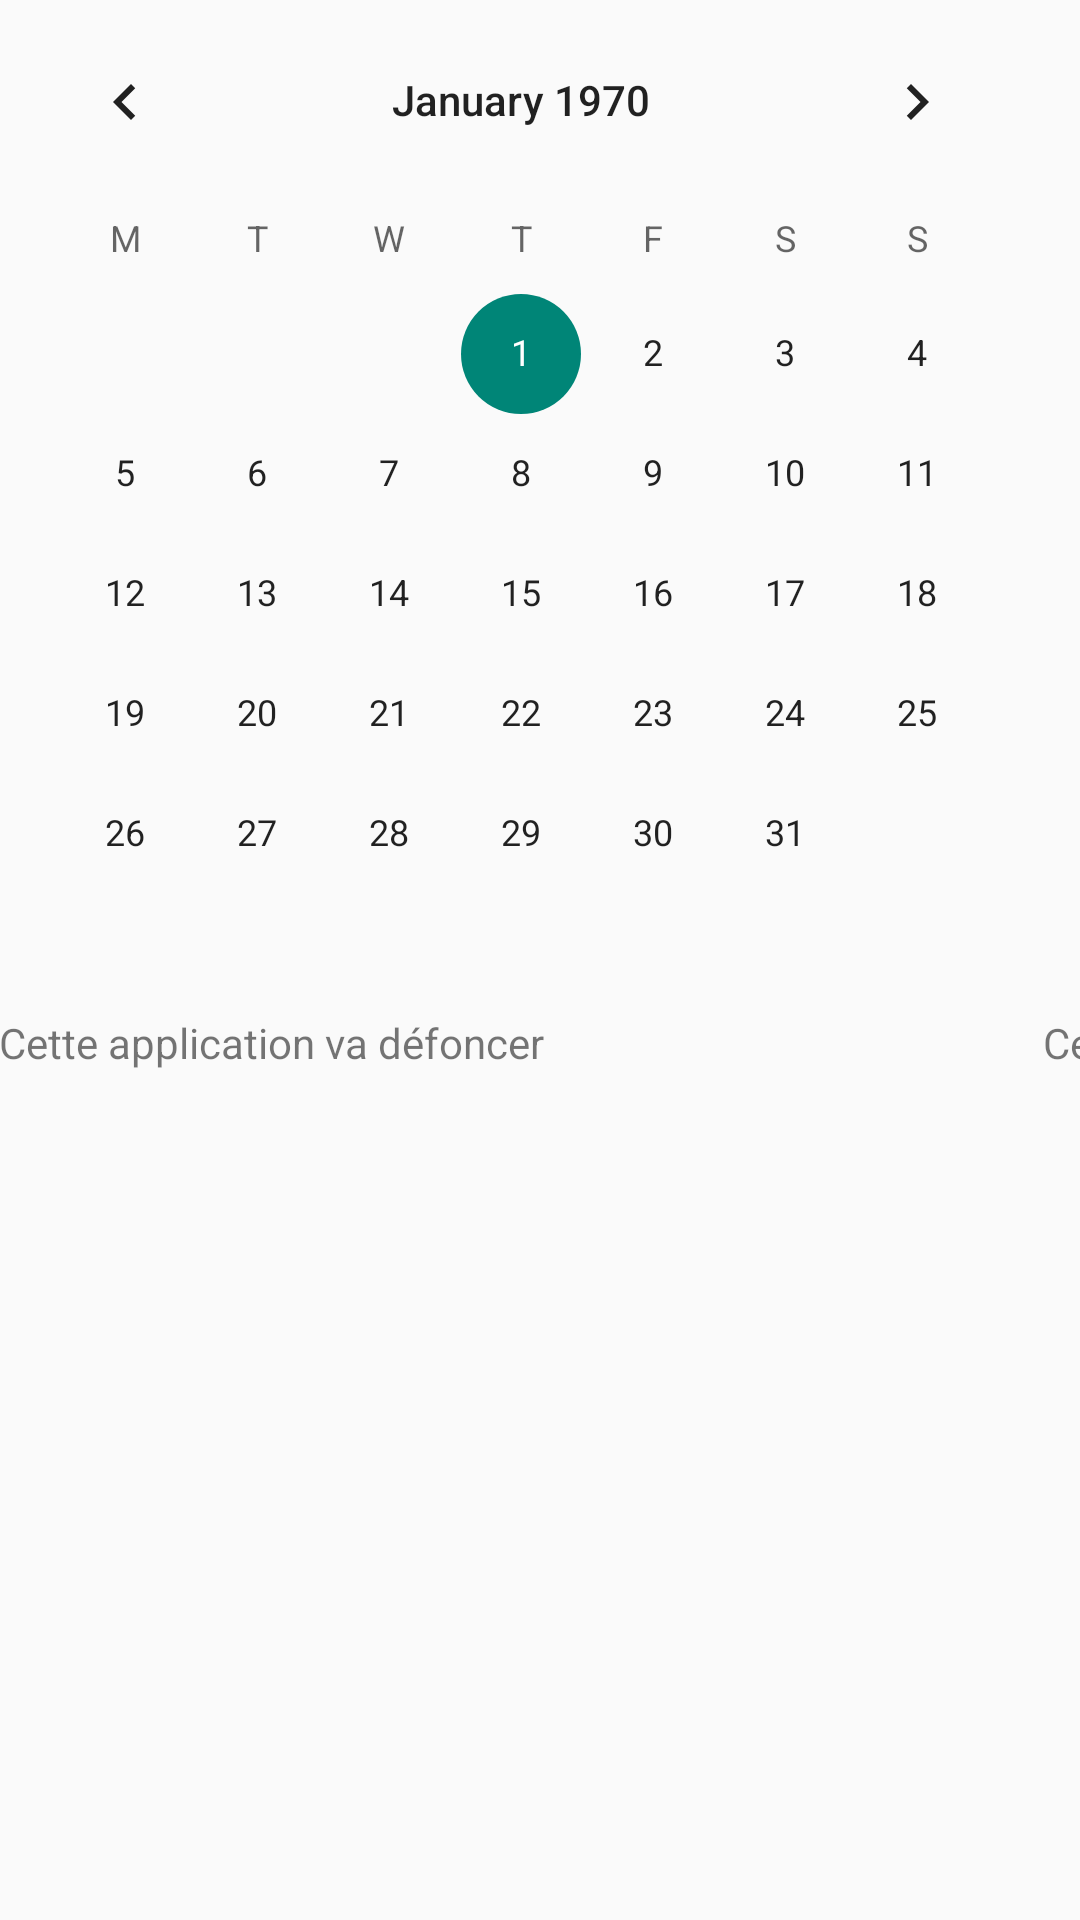

This screen was rendered from an Android layout file. Write that file and the resources it references.
<!-- AndroidManifest.xml: application theme AppTheme -->
<!-- res/layout/activity_main.xml -->
<RelativeLayout xmlns:android="http://schemas.android.com/apk/res/android"
    xmlns:tools="http://schemas.android.com/tools" android:layout_width="match_parent"
    android:layout_height="match_parent" android:paddingLeft="@dimen/activity_horizontal_margin"
    android:paddingRight="@dimen/activity_horizontal_margin"
    android:paddingTop="@dimen/activity_vertical_margin"
    android:paddingBottom="@dimen/activity_vertical_margin" tools:context=".MainActivity">

    <LinearLayout
        android:orientation="horizontal"
        android:layout_width="fill_parent"
        android:layout_height="fill_parent"
        android:layout_alignParentTop="true">

        <TableLayout
            android:layout_width="match_parent"
            android:layout_height="fill_parent">

            <TableRow
                android:layout_width="fill_parent"
                android:layout_height="fill_parent">

                <CalendarView
                    android:layout_width="wrap_content"
                    android:layout_height="wrap_content"
                    android:id="@+id/calendarView"
                    android:firstDayOfWeek="2"/>

            </TableRow>

            <TableRow
                android:layout_width="fill_parent"
                android:layout_height="fill_parent" >

                <TableRow
                    android:layout_width="fill_parent"
                    android:layout_height="fill_parent"
                    android:layout_column="0" >

                    <TextView
                        android:layout_width="wrap_content"
                        android:layout_height="wrap_content"
                        android:text="Cette application va défoncer"
                        android:id="@+id/textView2" />
                </TableRow>

                <TableRow
                    android:layout_width="fill_parent"
                    android:layout_height="fill_parent"
                    android:layout_column="0">

                    <TextView
                        android:layout_width="wrap_content"
                        android:layout_height="wrap_content"
                        android:text="Cette application va défoncer"
                        android:id="@+id/textView" />

                    <TextView
                        android:layout_width="wrap_content"
                        android:layout_height="wrap_content"
                        android:text="Je crois que je commence à m&apos;amuser"
                        android:id="@+id/textView3" />
                </TableRow>
            </TableRow>
        </TableLayout>
    </LinearLayout>
</RelativeLayout>
<!-- resources referenced by this layout -->
<resources>
  <style name="AppTheme" parent="Theme.AppCompat.Light.DarkActionBar">
          <item name="android:actionBarStyle">@style/BlueActionBarTheme</item>
          <item name="actionBarStyle">@style/BlueActionBarTheme</item>
          <item name="android:alertDialogTheme">@style/Theme_Schedule_Dialog_Alert</item>
      </style>
  <style name="BlueActionBarTheme" parent="@style/Widget.AppCompat.Light.ActionBar.Solid.Inverse">
          <item name="android:background">@color/darkblue</item>
          <item name="background">@color/darkblue</item>
          <item name="elevation">0dp</item>
      </style>
  <style name="Theme_Schedule_Dialog_Alert" parent="@style/Theme_Holo_Light_Dialog_Alert">
          <item name="android:windowTitleStyle">@style/DialogWindowTitle.Schedule</item>
          <item name="android:borderlessButtonStyle">@style/Widget.Schedule.Button.Borderless</item>
          <item name="android:buttonBarStyle">@style/Schedule.ButtonBar.AlertDialog</item>
      </style>
  <item name="darkblue" type="color">#426DD0</item>
  <style name="Theme_Holo_Light_Dialog_Alert" parent="@android:style/Theme.Holo.Light.Dialog">
          <item name="android:windowBackground">@android:color/transparent</item>
          <item name="android:windowTitleStyle">@style/DialogWindowTitle_Holo_Light</item>
          <item name="android:windowContentOverlay">@null</item>
          <item name="android:windowMinWidthMajor">@android:dimen/dialog_min_width_major</item>
          <item name="android:windowMinWidthMinor">@android:dimen/dialog_min_width_minor</item>
      </style>
  <style name="DialogWindowTitle.Schedule" parent="@style/DialogWindowTitle_Holo_Light">
          <item name="android:textAppearance">@style/TextAppearance.Schedule.DialogWindowTitle</item>
      </style>
  <style name="Widget.Schedule.Button.Borderless" parent="@android:style/Widget.Holo.Button.Borderless">
          <item name="android:textColor">@color/white</item>
      </style>
  <style name="Schedule.ButtonBar.AlertDialog" parent="@android:style/Holo.Light.ButtonBar.AlertDialog">
          <item name="android:background">@color/blue</item>
      </style>
  <style name="DialogWindowTitle_Holo_Light">
          <item name="android:maxLines">1</item>
          <item name="android:scrollHorizontally">true</item>
          <item name="android:textAppearance">@android:style/TextAppearance.Holo.DialogWindowTitle
          </item>
      </style>
  <style name="TextAppearance.Schedule.DialogWindowTitle" parent="@android:style/TextAppearance.Holo.DialogWindowTitle">
          <item name="android:textColor">@color/blue</item>
      </style>
  <item name="blue" type="color">#3089CE</item>
  <!-- not gathered from this repository: default colours our renderer supplied (Android Studio template values) -->
  <color name="white">#FFFFFFFF</color>
</resources>
